Run: headless pygame with SDL's dummy video driver; simulated clock (each Clock.tick advances the game by its frame time, no real sleeping); random seed 0; keys injected as events and as key.get_pressed() state; mouse plan: one left click at the window centre at the start of phase 2, then a move to the lower-right quarter at the start of phase 3.
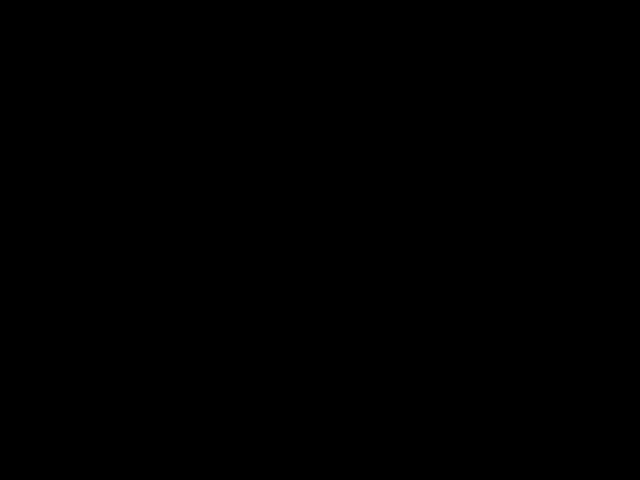
Frame 1 of 4 · flips 1–60 · no input
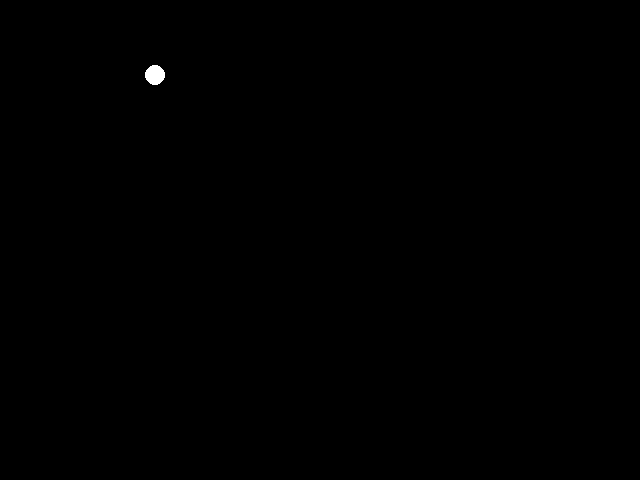
Frame 2 of 4 · flips 61–180 · clicked the window centre · tapped SPACE, RETURN · held RIGHT (→), D
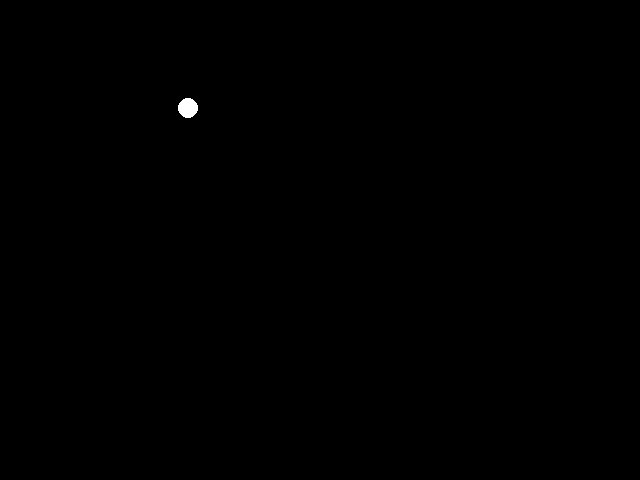
Frame 3 of 4 · flips 181–300 · moved the mouse to the lower-right quarter · held DOWN (↓), S
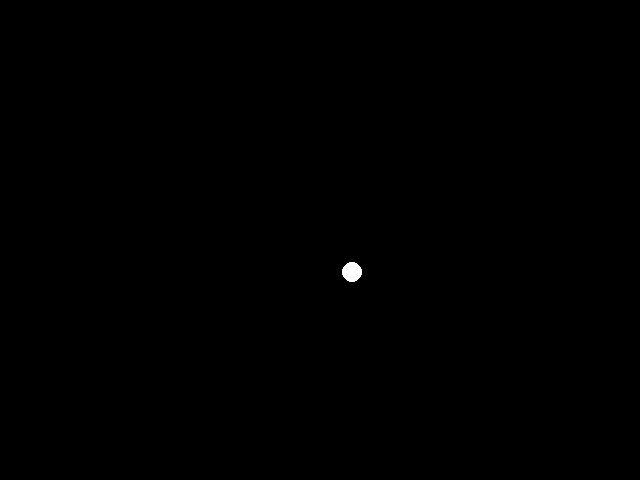
Frame 4 of 4 · flips 301–420 · held LEFT (←), A, UP (↑), W

The pygame program that drew these frames:

import pygame
import math
import random


class Ball:
    def __init__(self, x, y):
        self.x = x
        self.y = y
        self.radius = 10
        self.color = pygame.Color("white")
        self.speed = 100
        self.direction = random.uniform(math.pi / 4, 3 * math.pi / 4)

    def draw(self, surface):
        pygame.draw.circle(surface, self.color, (int(self.x), int(self.y)), self.radius)

    def update(self, dt, screen_width, screen_height):
        dx = self.speed * -math.sin(self.direction) * dt
        dy = self.speed * -math.sin(self.direction) * dt
        self.x += dx
        self.y += dy

        if self.x - self.radius <= 0 or self.x + self.radius >= screen_width:
            self.direction = math.pi - self.direction
        if self.y - self.radius <= 0 or self.y + self.radius >= screen_height:
            self.direction = -self.direction


pygame.init()

screen_width, screen_height = 640, 480
screen = pygame.display.set_mode((screen_width, screen_height))
pygame.display.set_caption("Bouncing Balls")

balls = []

running = True
clock = pygame.time.Clock()
while running:
    for event in pygame.event.get():
        if event.type == pygame.QUIT:
            running = False
        elif event.type == pygame.MOUSEBUTTONDOWN and event.button == 1:
            ball = Ball(*event.pos)
            balls.append(ball)

    dt = clock.tick(60) / 1000
    for ball in balls:
        ball.update(dt, screen_width, screen_height)

    screen.fill(pygame.Color("black"))
    for ball in balls:
        ball.draw(screen)

    pygame.display.update()

pygame.quit()
